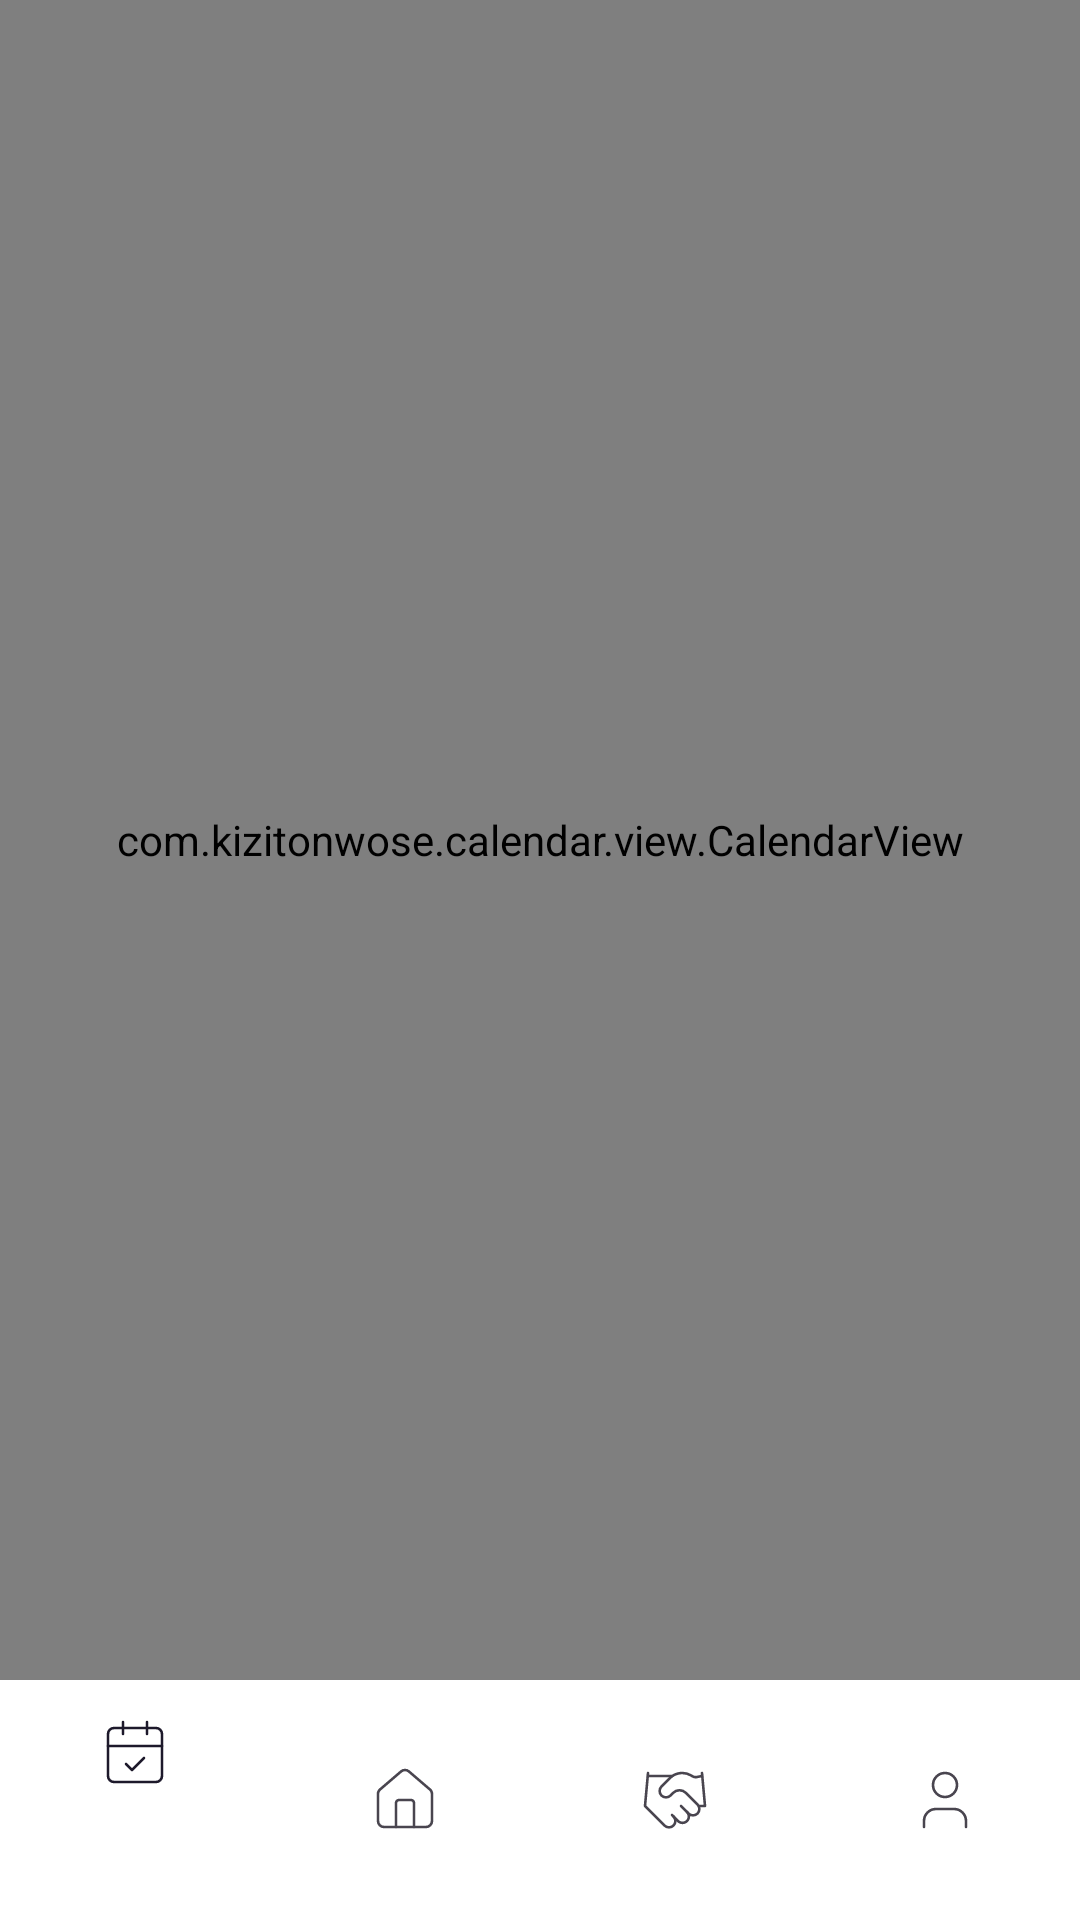

Here is an Android app screen rendered from its layout file. Give the layout XML and the strings, colors and styles it references.
<!-- AndroidManifest.xml: application theme Theme.TodoFriends -->
<!-- res/layout/activity_home.xml -->
<?xml version="1.0" encoding="utf-8"?>
<androidx.constraintlayout.widget.ConstraintLayout xmlns:android="http://schemas.android.com/apk/res/android"
    xmlns:app="http://schemas.android.com/apk/res-auto"
    android:layout_width="match_parent"
    android:layout_height="match_parent">
    
    
    <com.kizitonwose.calendar.view.CalendarView
        android:id="@+id/calendarView"
        android:layout_width="0dp"
        android:layout_height="0dp"
        app:layout_constraintTop_toTopOf="parent"
        app:layout_constraintBottom_toTopOf="@id/bottomNavigationView"
        app:layout_constraintStart_toStartOf="parent"
        app:layout_constraintEnd_toEndOf="parent" />
    
    
    <com.google.android.material.bottomnavigation.BottomNavigationView
        android:id="@+id/bottomNavigationView"
        android:layout_width="0dp"
        android:layout_height="wrap_content"
        android:background="@color/white"
        app:menu="@menu/bottom_nav_menu"
        app:layout_constraintBottom_toBottomOf="parent"
        app:layout_constraintStart_toStartOf="parent"
        app:layout_constraintEnd_toEndOf="parent" />

</androidx.constraintlayout.widget.ConstraintLayout>
<!-- resources referenced by this layout -->
<resources>
  <color name="white">#FFFFFF</color>
  <style name="Theme.TodoFriends" parent="Base.Theme.TodoFriends" />
  <style name="Base.Theme.TodoFriends" parent="Theme.Material3.DayNight.NoActionBar">
          
          
      </style>
</resources>
